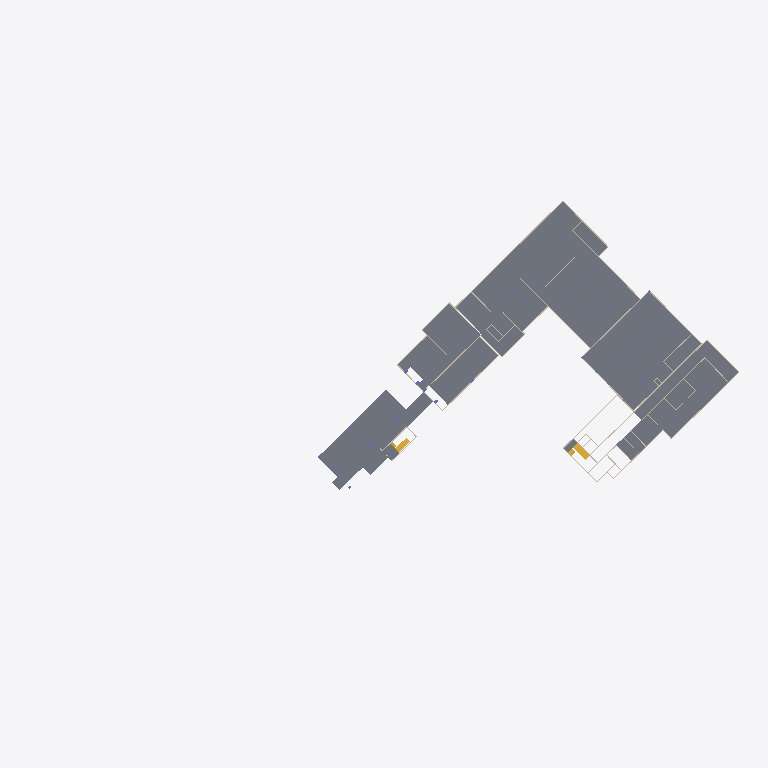
Plan cut of the same IFC building model at storey 'Отм. (-2.400)' (level 171.80 m, cut at 173.20 m), seen from above with north up, elements coloured by IFC class: 26 walls (beige), 8 slabs (grey), 2 stairs (yellow). Cut surfaces are drawn darker.
Extent 185.0 m × 100.4 m × 25.2 m (x, y, z). Storeys (18): -7.660 at 166.54 m; -1_этаж_основной at 168.55 m; Отм. (-3.850) at 170.35 m; -3.600 at 170.60 m; Отм. (-2.400) at 171.80 m; Отм. (-2.150) at 172.05 m; Отм. (-1.150) at 173.05 m; 1_этаж_основной at 174.10 m; Отм. (+3.450) at 177.65 m; Отм. (+3.800) at 178.00 m; 2_этаж_основной at 178.60 m; Отм. (+7.700) at 181.90 m; Отм. (+8.100) at 182.30 m; 3_этаж_основной at 182.65 m; Отм. (+11.600) at 185.80 m; 4_этаж_основной at 186.70 m. Elements (692): 407 IfcWall, 142 IfcColumn, 81 IfcSlab, 31 IfcBeam, 31 IfcStair.

HEADER;
FILE_DESCRIPTION(('ViewDefinition [ReferenceView_V1.2]'),'2;1');
FILE_NAME('111220-Верн12Б-УчК-П','2022-03-31T16:31:33',(''),(''),'The EXPRESS Data Manager Version 5.02.0100.07 : 28 Aug 2013','21.1.60.25 - Exporter 21.4.2.0 - Alternate UI 21.4.2.0','');
FILE_SCHEMA(('IFC4'));
ENDSEC;
DATA;
#135=IFCPROJECT('0vwCwPokv33ehWK0hLLePO',#42,'МКС/111220-Верн12Б-УчК-П',$,$,'Учебный корпус на 300 мест с дошкольным отделением на 125 мест,','РАБОЧАЯ ДОКУМЕНТАЦИЯ',(#121),#116);
#275=IFCSITE('0vwCwPokv33ehWK0hLLePQ',#42,'Default',$,$,#274,$,$,.ELEMENT.,$,$,$,$,$);
#150=IFCBUILDING('0vwCwPokv33ehWK0hLLePP',#42,'',$,$,#33,$,'',.ELEMENT.,$,$,$);
#165=IFCBUILDINGSTOREY('0vwCwPokv33ehWK0egX0lM',#42,'-7.660',$,'Уровень:Относительный, с именем уровня',#163,$,'-7.660',.ELEMENT.,-7660.0);
#171=IFCBUILDINGSTOREY('0vwCwPokv33ehWK0egWLlr',#42,'-1_этаж_основной',$,'Уровень:Отметка уровня с именем',#170,$,'-1_этаж_основной',.ELEMENT.,-5650.0);
#177=IFCBUILDINGSTOREY('0vwCwPokv33ehWK0egWCqQ',#42,'Отм. (-3.850)',$,'Уровень:Относительный, с именем уровня',#176,$,'Отм. (-3.850)',.ELEMENT.,-3850.0);
#183=IFCBUILDINGSTOREY('0vwCwPokv33ehWK0egWBYE',#42,'-3.600',$,'Уровень:Относительный, с именем уровня',#182,$,'-3.600',.ELEMENT.,-3600.0);
#189=IFCBUILDINGSTOREY('0vwCwPokv33ehWK0egWCJQ',#42,'Отм. (-2.400)',$,'Уровень:Относительный, с именем уровня',#188,$,'Отм. (-2.400)',.ELEMENT.,-2400.0);
#195=IFCBUILDINGSTOREY('0vwCwPokv33ehWK0egWEFx',#42,'Отм. (-2.150)',$,'Уровень:Относительный, с именем уровня',#194,$,'Отм. (-2.150)',.ELEMENT.,-2150.0);
#201=IFCBUILDINGSTOREY('0vwCwPokv33ehWK0egWkgA',#42,'Отм. (-1.150)',$,'Уровень:Относительный, с именем уровня',#200,$,'Отм. (-1.150)',.ELEMENT.,-1150.0);
#207=IFCBUILDINGSTOREY('0vwCwPokv33ehWK0egWUaT',#42,'1_этаж_основной',$,'Уровень:Относительный, с именем уровня',#206,$,'1_этаж_основной',.ELEMENT.,-100.0);
#213=IFCBUILDINGSTOREY('0vwCwPokv33ehWK0egXNvV',#42,'Отм. (+3.450)',$,'Уровень:Относительный, с именем уровня',#212,$,'Отм. (+3.450)',.ELEMENT.,3450.0);
#219=IFCBUILDINGSTOREY('0vwCwPokv33ehWK0egWq8N',#42,'Отм. (+3.800)',$,'Уровень:Относительный, с именем уровня',#218,$,'Отм. (+3.800)',.ELEMENT.,3800.0);
#225=IFCBUILDINGSTOREY('0vwCwPokv33ehWK0egWLoj',#42,'2_этаж_основной',$,'Уровень:Относительный, с именем уровня',#224,$,'2_этаж_основной',.ELEMENT.,4400.0);
#231=IFCBUILDINGSTOREY('0vwCwPokv33ehWK0egWqPZ',#42,'Отм. (+7.700)',$,'Уровень:Относительный, с именем уровня',#230,$,'Отм. (+7.700)',.ELEMENT.,7700.0);
#237=IFCBUILDINGSTOREY('0vwCwPokv33ehWK0egW$sg',#42,'Отм. (+8.100)',$,'Уровень:Относительный, с именем уровня',#236,$,'Отм. (+8.100)',.ELEMENT.,8100.0);
#243=IFCBUILDINGSTOREY('0vwCwPokv33ehWK0egW805',#42,'3_этаж_основной',$,'Уровень:Относительный, с именем уровня',#242,$,'3_этаж_основной',.ELEMENT.,8450.0);
#249=IFCBUILDINGSTOREY('0vwCwPokv33ehWK0egWph9',#42,'Отм. (+11.600)',$,'Уровень:Относительный, с именем уровня',#248,$,'Отм. (+11.600)',.ELEMENT.,11600.0);
#255=IFCBUILDINGSTOREY('0vwCwPokv33ehWK0egWtaP',#42,'4_этаж_основной',$,'Уровень:Относительный, с именем уровня',#254,$,'4_этаж_основной',.ELEMENT.,12500.0);
#261=IFCBUILDINGSTOREY('0vwCwPokv33ehWK0egWnTg',#42,'Отм. (+13.000)',$,'Уровень:Относительный, с именем уровня',#260,$,'Отм. (+13.000)',.ELEMENT.,13000.0);
#267=IFCBUILDINGSTOREY('0vwCwPokv33ehWK0egW_E0',#42,'5_этаж_основной',$,'Уровень:Относительный, с именем уровня',#266,$,'5_этаж_основной',.ELEMENT.,16550.0);
#1971=IFCSLAB('0y1dPjpC12ivzsDpNbyZZp',#42,'Фундаментная плита:В30 W6 F100 600мм:2681734',$,'Фундаментная плита:В30 W6 F100 600мм',#1922,#1967,'2681734',.BASESLAB.);
#35651=IFCSLAB('1NUkBmDjL7YABYU1cvkncY',#42,'Фундаментная плита:В30 W6 F100 500мм:2789197',$,'Фундаментная плита:В30 W6 F100 500мм',#35618,#35647,'2789197',.BASESLAB.);
#15407=IFCSLAB('0WFXpaMrL6teCmZjMNXrJk',#42,'Фундаментная плита:В30 W6 F100 500мм:2762090',$,'Фундаментная плита:В30 W6 F100 500мм',#15366,#15403,'2762090',.BASESLAB.);
#59241=IFCSLAB('0kBbo2QRXDaOwMFdSjflH2',#42,'Фундаментная плита:В30 W6 F100 600мм:2860183',$,'Фундаментная плита:В30 W6 F100 600мм',#59192,#59237,'2860183',.BASESLAB.);
#7519=IFCSLAB('2gZTBYQi96NQlHgGS8ijiK',#42,'Перекрытие:В30 F100 W6 250 мм:2735696',$,'Перекрытие:В30 F100 W6 250 мм',#7465,#7515,'2735696',.FLOOR.);
#5031=IFCWALL('2gZTBYQi96NQlHgGS8iiXU',#42,'Базовая стена:В30  W6 F100 250 мм:2731290',$,'Базовая стена:В30  W6 F100 250 мм',#4895,#5027,'2731290',.NOTDEFINED.);
#58342=IFCSLAB('0gEJxfzU9E_xZ9lUErYUgV',#42,'Перекрытие:В30 W6 F100 200мм:2856351',$,'Перекрытие:В30 W6 F100 200мм',#58308,#58338,'2856351',.FLOOR.);
#66653=IFCSTAIR('0T9axwVufCHRjWDHyEyhhT',#42,'Садик Лестница -[number]:Садик Лестница -[number]:2904501',$,'Садик Лестница -[number]:Садик Лестница -[number]',#66651,#66647,'2904501',.NOTDEFINED.);
#3068=IFCWALL('2gZTBYQi96NQlHgGS8iiJC',#42,'Базовая стена:В30  W6 F100 250 мм:2728328',$,'Базовая стена:В30  W6 F100 250 мм',#2946,#3064,'2728328',.NOTDEFINED.);
#78303=IFCSTAIR('3kgX8FqVz4oe1PZ0mJ6R3a',#42,'Лестницы 14:Лестницы 11:3013314',$,'Лестницы 14:Лестницы 11',#78301,#78297,'3013314',.NOTDEFINED.);
#70453=IFCWALL('0mwreTDA95GQ_vKQssR0bL',#42,'Базовая стена:В30  W6 F100 250 мм:2918890',$,'Базовая стена:В30  W6 F100 250 мм',#70368,#70449,'2918890',.NOTDEFINED.);
#16648=IFCWALL('2DDb738sX2nQcq6wGhYP3S',#42,'Базовая стена:В30  W6 F100 200 мм:2764380',$,'Базовая стена:В30  W6 F100 200 мм',#16552,#16644,'2764380',.NOTDEFINED.);
#3330=IFCWALL('2gZTBYQi96NQlHgGS8iiRA',#42,'Базовая стена:В30  W6 F100 250 мм:2728846',$,'Базовая стена:В30  W6 F100 250 мм',#3226,#3326,'2728846',.NOTDEFINED.);
#66692=IFCSLAB('0T9axwVufCHRjWDHyEyhaY',#42,'Перекрытие:В30 W6 F100 200мм:2904650',$,'Перекрытие:В30 W6 F100 200мм',#66659,#66688,'2904650',.FLOOR.);
#1660=IFCWALL('1ftOIxl0D3bgZ3PebLnMY3',#42,'Базовая стена:В30  W6 F100 200 мм:2665924',$,'Базовая стена:В30  W6 F100 200 мм',#1542,#1656,'2665924',.NOTDEFINED.);
#15757=IFCWALL('1sPKqD1vXFPOIqWQaJA7b0',#42,'Базовая стена:В30  W6 F100 200 мм:2762378',$,'Базовая стена:В30  W6 F100 200 мм',#15653,#15753,'2762378',.NOTDEFINED.);
#1805=IFCWALL('2jPlfjZfn9sQxAvSjr6SOg',#42,'Базовая стена:В30  W6 F100 250 мм:2676195',$,'Базовая стена:В30  W6 F100 250 мм',#1689,#1801,'2676195',.NOTDEFINED.);
#16152=IFCWALL('34JJXUaVnDm8z1u1dfbZaT',#42,'Базовая стена:В30  W6 F100 200 мм:2763019',$,'Базовая стена:В30  W6 F100 200 мм',#16036,#16148,'2763019',.NOTDEFINED.);
#6710=IFCWALL('2gZTBYQi96NQlHgGS8ijtu',#42,'Базовая стена:В30  W6 F100 200 мм:2734268',$,'Базовая стена:В30  W6 F100 200 мм',#6606,#6706,'2734268',.NOTDEFINED.);
#81161=IFCSLAB('3H3gXdsE1Amh1BBNx7WPkP',#42,'Перекрытие:В30 W6 F100 200мм:3118115',$,'Перекрытие:В30 W6 F100 200мм',#81120,#81157,'3118115',.FLOOR.);
#1513=IFCWALL('0t1c1MaWzCtOUtJcuxMVAH',#42,'Базовая стена:В30  W6 F100 200 мм:2661871',$,'Базовая стена:В30  W6 F100 200 мм',#1391,#1509,'2661871',.NOTDEFINED.);
#2917=IFCWALL('2gZTBYQi96NQlHgGS8iiLV',#42,'Базовая стена:В30  W6 F100 200 мм:2727963',$,'Базовая стена:В30  W6 F100 200 мм',#2813,#2913,'2727963',.NOTDEFINED.);
#11672=IFCWALL('100wh4gUvFpBi024u9za$G',#42,'Базовая стена:В30  W6 F100 250 мм:2748804',$,'Базовая стена:В30  W6 F100 250 мм',#11580,#11668,'2748804',.NOTDEFINED.);
#4674=IFCWALL('2gZTBYQi96NQlHgGS8iine',#42,'Базовая стена:В30  W6 F100 200 мм:2730284',$,'Базовая стена:В30  W6 F100 200 мм',#4566,#4670,'2730284',.NOTDEFINED.);
#12381=IFCWALL('00xvkqNdD9fApIbxT9a2j4',#42,'Базовая стена:В30  W6 F100 250 мм:2750778',$,'Базовая стена:В30  W6 F100 250 мм',#12246,#12377,'2750778',.NOTDEFINED.);
#15559=IFCWALL('1sPKqD1vXFPOIqWQaJA7dV',#42,'Базовая стена:В30  W6 F100 200 мм:2762261',$,'Базовая стена:В30  W6 F100 200 мм',#15451,#15555,'2762261',.NOTDEFINED.);
#4866=IFCWALL('2gZTBYQi96NQlHgGS8iidA',#42,'Базовая стена:В30  W6 F100 250 мм:2731150',$,'Базовая стена:В30  W6 F100 250 мм',#4766,#4862,'2731150',.NOTDEFINED.);
#11426=IFCWALL('100wh4gUvFpBi024u9zbAV',#42,'Базовая стена:В30  W6 F100 250 мм:2747595',$,'Базовая стена:В30  W6 F100 250 мм',#11330,#11422,'2747595',.NOTDEFINED.);
#5277=IFCWALL('2gZTBYQi96NQlHgGS8iilK',#42,'Базовая стена:В30  W6 F100 250 мм:2731664',$,'Базовая стена:В30  W6 F100 250 мм',#5185,#5273,'2731664',.NOTDEFINED.);
#6577=IFCWALL('2gZTBYQi96NQlHgGS8ijtA',#42,'Базовая стена:В30  W6 F100 200 мм:2734222',$,'Базовая стена:В30  W6 F100 200 мм',#6467,#6573,'2734222',.NOTDEFINED.);
#6942=IFCWALL('2gZTBYQi96NQlHgGS8ij$G',#42,'Базовая стена:В30  W6 F100 200 мм:2734740',$,'Базовая стена:В30  W6 F100 200 мм',#6796,#6938,'2734740',.NOTDEFINED.);
#13417=IFCWALL('03nNcIlc92Buj_oXYCeGMR',#42,'Базовая стена:В30  W6 F100 250 мм:2752074',$,'Базовая стена:В30  W6 F100 250 мм',#13325,#13413,'2752074',.NOTDEFINED.);
#15882=IFCWALL('1sPKqD1vXFPOIqWQaJA7aF',#42,'Базовая стена:В30  W6 F100 200 мм:2762437',$,'Базовая стена:В30  W6 F100 200 мм',#15786,#15878,'2762437',.NOTDEFINED.);
#16007=IFCWALL('34JJXUaVnDm8z1u1dfbZZo',#42,'Базовая стена:В30  W6 F100 200 мм:2762980',$,'Базовая стена:В30  W6 F100 200 мм',#15911,#16003,'2762980',.NOTDEFINED.);
#57849=IFCWALL('3lKdx57uj1eOGQ00SPGLuK',#42,'Базовая стена:В30  W6 F100 250 мм:2852028',$,'Базовая стена:В30  W6 F100 250 мм',#57757,#57845,'2852028',.NOTDEFINED.);
#66257=IFCWALL('2_JetoUPfAfwoCu9_4kU8o',#42,'Базовая стена:В30  W6 F100 250 мм:2901655',$,'Базовая стена:В30  W6 F100 250 мм',#66165,#66253,'2901655',.NOTDEFINED.);
ENDSEC;